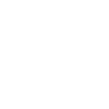
t = 0.00 s
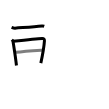
t = 3.50 s
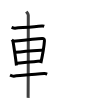
t = 6.75 s
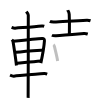
t = 10.25 s
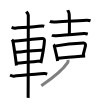
t = 13.50 s
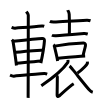
t = 17.00 s

The animated SVG that drew these frames (rendered in a browser with its animation timeline set to each time). Animation: 17 SMIL elements (animate=17); one cycle of 17.00 s.

<svg width="109px" height="109px" viewBox="0 0 px 109px" xmlns="http://www.w3.org/2000/svg" xmlns:xlink="http://www.w3.org/1999/xlink" xml:space="preserve" version="1.1"  baseProfile="full">
<path d="M11.58,27.3c1.17,0.45,2.72,0.91,3.34,0.86c8.59-0.67,18.5-1.23,27.13-2.18c1.01-0.11,1.62,0.17,2.13,0.35" style="fill:none;stroke:black;stroke-width:3;opacity:0">
  <animate attributeType="CSS" attributeName="opacity" from="0" to="1" begin="0s" dur="1s" repeatCount="Indefinite" fill="freeze" />
</path>
<path d="M11.81,39.77c0.49,0.47,1.12,0.84,1.21,1.46c0.67,4.53,2.5,15.7,3.44,24.28" style="fill:none;stroke:black;stroke-width:3;opacity:0">
  <animate attributeType="CSS" attributeName="opacity" from="0" to="1" begin="1s" dur="1s" repeatCount="Indefinite" fill="freeze" />
</path>
<path d="M13.1,41.35c7.07-0.84,24.18-2.84,29.01-2.97c2-0.05,2.41,1.14,2.32,2.46c-0.29,4.5-2.01,14.88-3.6,22.26" style="fill:none;stroke:black;stroke-width:3;opacity:0">
  <animate attributeType="CSS" attributeName="opacity" from="0" to="1" begin="2s" dur="1s" repeatCount="Indefinite" fill="freeze" />
</path>
<path d="M15.77,52.28c7.98-1.03,16.23-1.53,27.5-2.26" style="fill:none;stroke:black;stroke-width:3;opacity:0">
  <animate attributeType="CSS" attributeName="opacity" from="0" to="1" begin="3s" dur="1s" repeatCount="Indefinite" fill="freeze" />
</path>
<path d="M16.75,63.29c6.33-0.6,14.84-1.62,24.08-2.39" style="fill:none;stroke:black;stroke-width:3;opacity:0">
  <animate attributeType="CSS" attributeName="opacity" from="0" to="1" begin="4s" dur="1s" repeatCount="Indefinite" fill="freeze" />
</path>
<path d="M10.03,75.21c1.22,0.54,2.95,1.05,3.83,0.97C21.5,75.5,36.75,74,44.18,73.62c1.45-0.07,2.32,0.22,3.04,0.46" style="fill:none;stroke:black;stroke-width:3;opacity:0">
  <animate attributeType="CSS" attributeName="opacity" from="0" to="1" begin="5s" dur="1s" repeatCount="Indefinite" fill="freeze" />
</path>
<path d="M26.3,11.63c0.45,0.57,1.89,2.26,1.98,3.4c0.09,1.14-0.06,75.75-0.15,82.85" style="fill:none;stroke:black;stroke-width:3;opacity:0">
  <animate attributeType="CSS" attributeName="opacity" from="0" to="1" begin="6s" dur="1s" repeatCount="Indefinite" fill="freeze" />
</path>
<path d="M49.86,21.44C50.89,22,52.75,22.01,53.8,22c7.36-0.07,18.95-1.29,33.12-1.79c1.71-0.06,2.74,0.27,3.59,0.55" style="fill:none;stroke:black;stroke-width:3;opacity:0">
  <animate attributeType="CSS" attributeName="opacity" from="0" to="1" begin="7s" dur="1s" repeatCount="Indefinite" fill="freeze" />
</path>
<path d="M67.69,10.12c0.11,0.36,1.42,1.86,1.52,4.12c0.49,10.87,0.14,16.42,0.14,20.13" style="fill:none;stroke:black;stroke-width:3;opacity:0">
  <animate attributeType="CSS" attributeName="opacity" from="0" to="1" begin="8s" dur="1s" repeatCount="Indefinite" fill="freeze" />
</path>
<path d="M51.9,35.23c1.07,0.54,3.03,0.59,4.12,0.54C62.5,35.5,76,34.25,83.98,33.54c1.79-0.16,2.86,0.26,3.76,0.53" style="fill:none;stroke:black;stroke-width:3;opacity:0">
  <animate attributeType="CSS" attributeName="opacity" from="0" to="1" begin="9s" dur="1s" repeatCount="Indefinite" fill="freeze" />
</path>
<path d="M53.37,44.64c0.44,0.3,1.01,1.53,1.09,1.93c0.6,2.88,2.33,8.98,3.17,14.44" style="fill:none;stroke:black;stroke-width:3;opacity:0">
  <animate attributeType="CSS" attributeName="opacity" from="0" to="1" begin="10s" dur="1s" repeatCount="Indefinite" fill="freeze" />
</path>
<path d="M54.58,46.13c7.88-1.38,22.92-2.88,28.85-3.14c1.91-0.08,2.19,1.76,2.03,2.69c-0.58,3.32-1.66,5.73-2.4,10.29" style="fill:none;stroke:black;stroke-width:3;opacity:0">
  <animate attributeType="CSS" attributeName="opacity" from="0" to="1" begin="11s" dur="1s" repeatCount="Indefinite" fill="freeze" />
</path>
<path d="M57.48,58.28c6.75-0.64,19.22-1.88,27.68-2.4" style="fill:none;stroke:black;stroke-width:3;opacity:0">
  <animate attributeType="CSS" attributeName="opacity" from="0" to="1" begin="12s" dur="1s" repeatCount="Indefinite" fill="freeze" />
</path>
<path d="M67.95,59.89c0.08,0.61,0.34,1.71-0.15,2.44c-3.73,5.65-12.15,13.63-26.49,23.38" style="fill:none;stroke:black;stroke-width:3;opacity:0">
  <animate attributeType="CSS" attributeName="opacity" from="0" to="1" begin="13s" dur="1s" repeatCount="Indefinite" fill="freeze" />
</path>
<path d="M56.66,75.86c0.33,0.31,0.68,0.61,0.68,1.15c-0.02,6.8-0.22,17.01-0.22,18.16s0.81,1.8,1.83,0.94c1.02-0.86,11.3-10.37,14.75-12.37" style="fill:none;stroke:black;stroke-width:3;opacity:0">
  <animate attributeType="CSS" attributeName="opacity" from="0" to="1" begin="14s" dur="1s" repeatCount="Indefinite" fill="freeze" />
</path>
<path d="M87.3,61.67c0.03,0.27,0.3,1.31,0.13,1.66c-1.08,2.23-4.44,5.42-9.93,9.87" style="fill:none;stroke:black;stroke-width:3;opacity:0">
  <animate attributeType="CSS" attributeName="opacity" from="0" to="1" begin="15s" dur="1s" repeatCount="Indefinite" fill="freeze" />
</path>
<path d="M69.59,65.98c1.02,0.8,2.66,3.06,2.94,3.4c4.18,5.05,14.35,17.93,17.17,20.9c1.06,1.12,1.98,1.6,3.04,1.92" style="fill:none;stroke:black;stroke-width:3;opacity:0">
  <animate attributeType="CSS" attributeName="opacity" from="0" to="1" begin="16s" dur="1s" repeatCount="Indefinite" fill="freeze" />
</path>
</svg>
